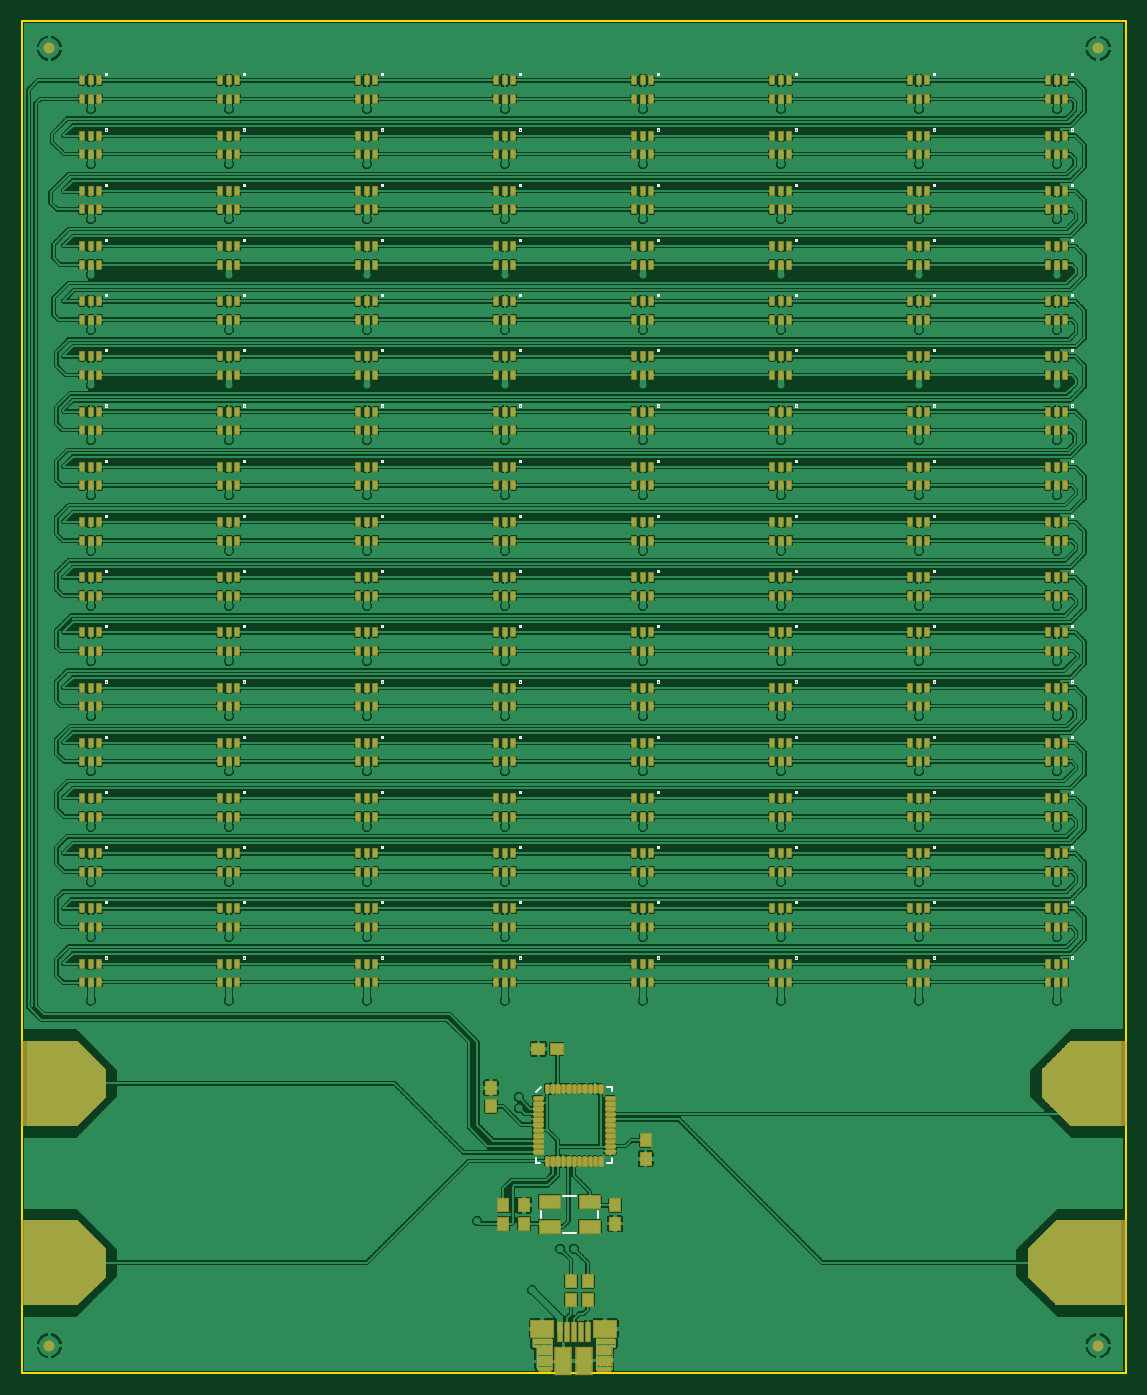
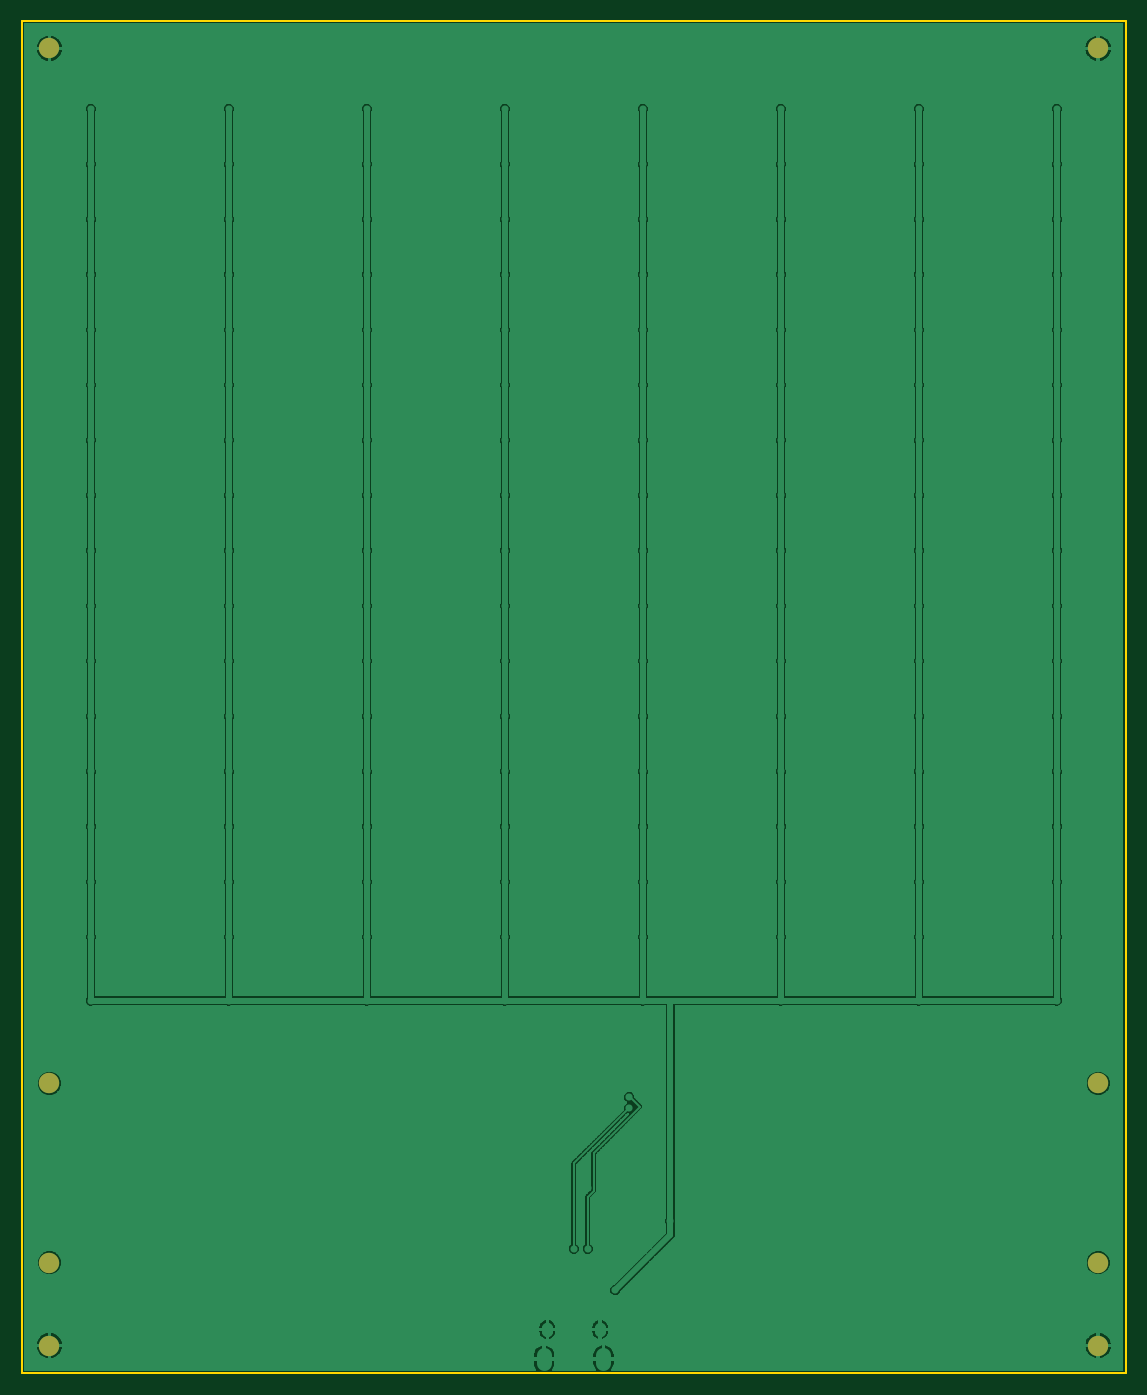
Circuit board: 7 layer files. Board 101.6 x 124.5 mm.
- bottom_copper: invaders.GBL (287219 bytes)
- bottom_mask: invaders.GBS (286 bytes)
- outline: invaders.GKO (10347 bytes)
- top_copper: invaders.GTL (537781 bytes)
- top_silk: invaders.GTO (23262 bytes)
- paste: invaders.GTP (35672 bytes)
- top_mask: invaders.GTS (36566 bytes)

=== bottom_copper: invaders.GBL (287219 bytes, source omitted) ===
=== bottom_mask: invaders.GBS ===
G75*
%MOIN*%
%OFA0B0*%
%FSLAX25Y25*%
%IPPOS*%
%LPD*%
%AMOC8*
5,1,8,0,0,1.08239X$1,22.5*
%
%ADD10C,0.07400*%
D10*
X0011300Y0018524D03*
X0011300Y0048524D03*
X0011300Y0113524D03*
X0011300Y0488524D03*
X0391300Y0488524D03*
X0391300Y0113524D03*
X0391300Y0048524D03*
X0391300Y0018524D03*
M02*

=== outline: invaders.GKO (10347 bytes, source omitted) ===
=== top_copper: invaders.GTL (537781 bytes, source omitted) ===
=== top_silk: invaders.GTO (23262 bytes, source omitted) ===
=== paste: invaders.GTP (35672 bytes, source omitted) ===
=== top_mask: invaders.GTS (36566 bytes, source omitted) ===
